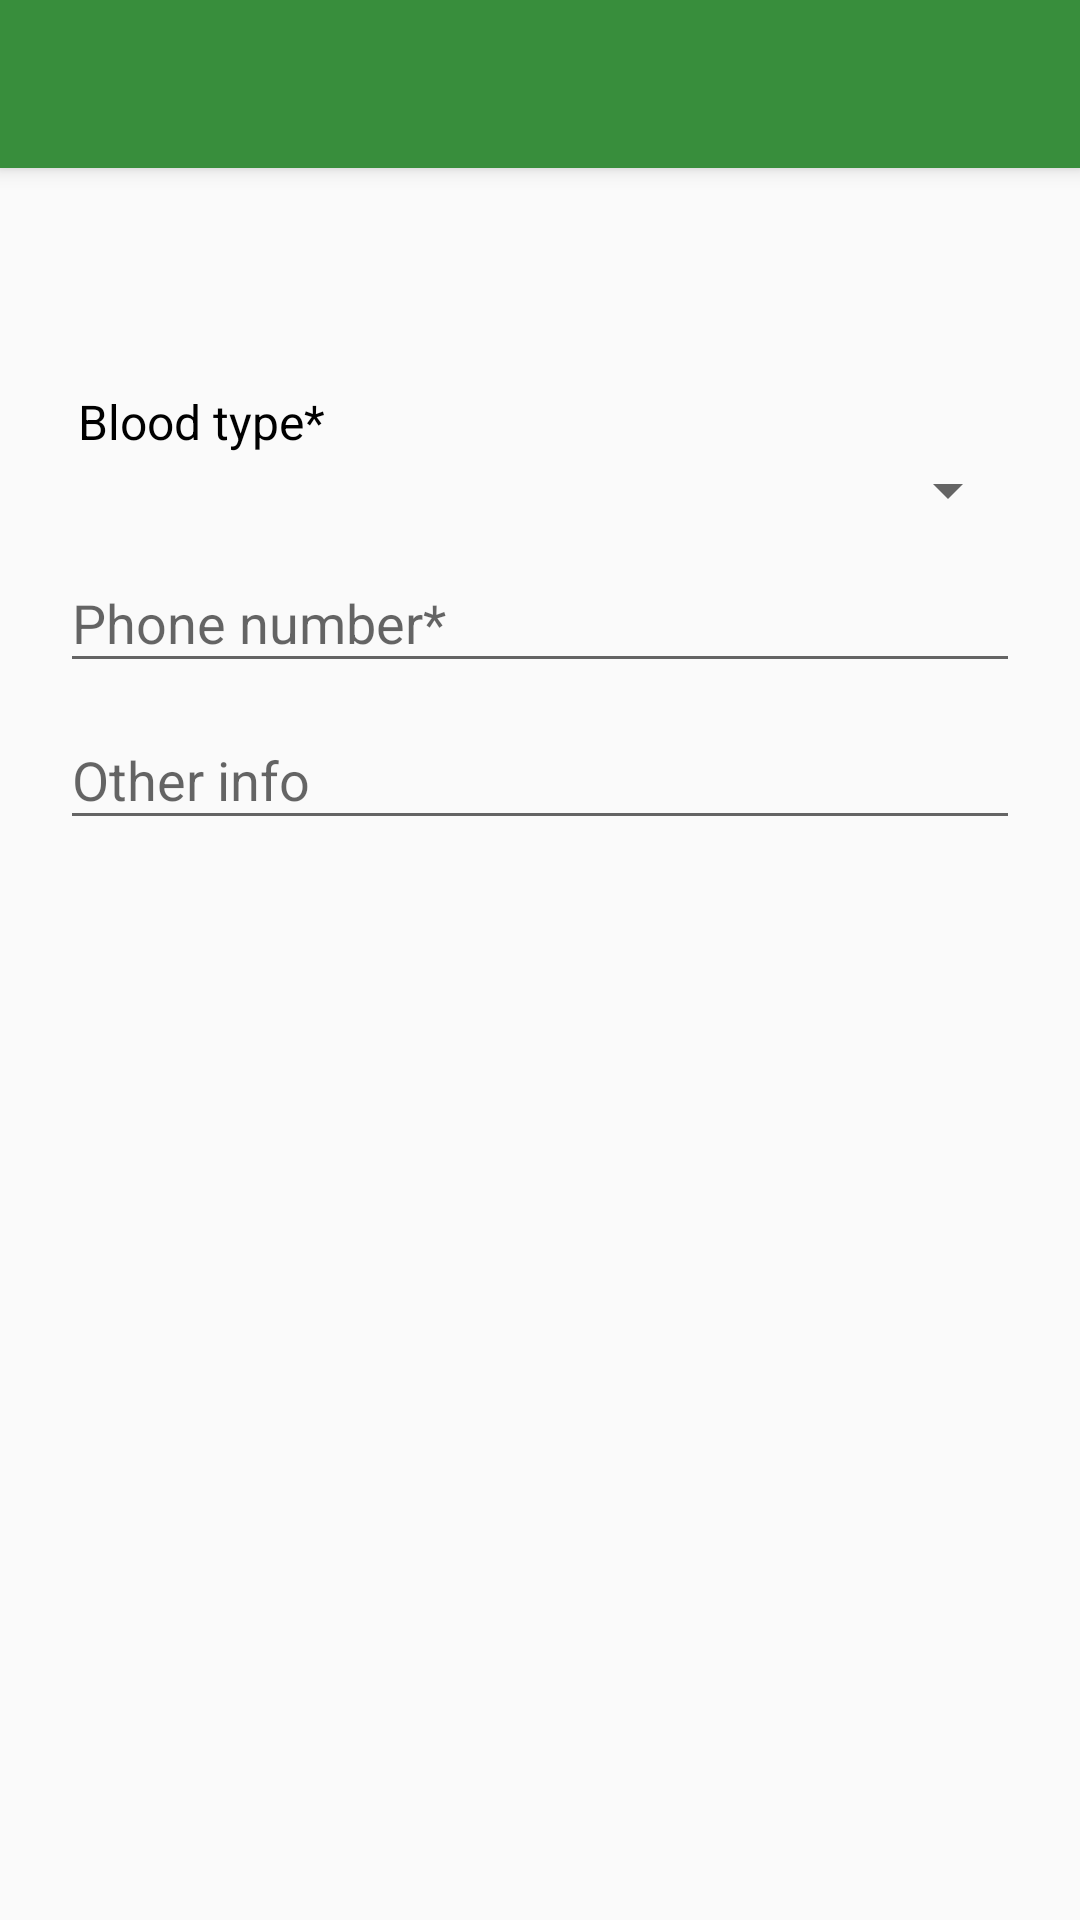

Layout XML and referenced resources for this Android screen:
<!-- AndroidManifest.xml: application theme AppTheme -->
<!-- res/layout/organ_donate_now.xml -->
<?xml version="1.0" encoding="utf-8"?>
<LinearLayout xmlns:android="http://schemas.android.com/apk/res/android"
              xmlns:app="http://schemas.android.com/apk/res-auto"
              xmlns:tools="http://schemas.android.com/tools"
              android:layout_width="match_parent"
              android:layout_height="match_parent"
              android:fitsSystemWindows="true"
              android:orientation="vertical">

    <android.support.v7.widget.Toolbar
        android:id="@+id/my_toolbar"
        android:layout_width="match_parent"
        android:layout_height="?attr/actionBarSize"
        android:background="?attr/colorPrimary"
        android:elevation="4dp"
        android:theme="@style/ThemeOverlay.AppCompat.Dark.ActionBar"
        app:popupTheme="@style/ThemeOverlay.AppCompat.Light"/>

    

    <ScrollView
        android:layout_width="match_parent"
        android:layout_height="match_parent">

        <LinearLayout
            xmlns:android="http://schemas.android.com/apk/res/android"
            xmlns:app="http://schemas.android.com/apk/res-auto"
            android:layout_width="match_parent"
            android:layout_height="wrap_content"
            android:paddingLeft="20dp"
            android:paddingRight="20dp"
            android:paddingTop="20dp"
            android:orientation="vertical">

            <TextView
                android:id="@+id/donate_instr_textview"
                android:layout_width="match_parent"
                android:layout_height="wrap_content"
                android:layout_marginTop="@dimen/margin_medium"
                android:layout_marginLeft="6dp"
                android:layout_marginStart="6dp"
                android:textSize="16sp"
                tools:text="@string/organ_donation_warning"/>

            
            <TextView
                android:layout_width="match_parent"
                android:layout_height="wrap_content"
                android:layout_marginTop="@dimen/margin_medium"
                android:layout_marginLeft="6dp"
                android:layout_marginStart="6dp"
                android:textSize="16sp"
                android:text="@string/blood_hint_bloodgroup"/>
            <Spinner
                android:id="@+id/blood_type_spinner"
                android:layout_width="match_parent"
                android:layout_height="match_parent"/>

          

            <android.support.design.widget.TextInputLayout
                android:layout_width="match_parent"
                android:layout_height="wrap_content">

                <android.support.design.widget.TextInputEditText
                    android:id="@+id/input_phone"
                    android:layout_width="match_parent"
                    android:layout_height="wrap_content"
                    android:hint="@string/blood_mandated_phone"
                    android:inputType="number"
                    android:maxLines="1" />
            </android.support.design.widget.TextInputLayout>

            <android.support.design.widget.TextInputLayout
                android:layout_width="match_parent"
                android:layout_height="wrap_content">

                <android.support.design.widget.TextInputEditText
                    android:id="@+id/input_donor_msg"
                    android:layout_width="match_parent"
                    android:layout_height="wrap_content"
                    android:hint="@string/blood_hint_msg"
                    android:inputType="textCapSentences|textMultiLine"
                    android:maxLength="2000" />
            </android.support.design.widget.TextInputLayout>

        </LinearLayout>

    </ScrollView>

</LinearLayout>
<!-- resources referenced by this layout -->
<resources>
  <dimen name="margin_medium">16dp</dimen>
  <string name="blood_hint_bloodgroup">Blood type*</string>
  <string name="blood_hint_msg">Other info</string>
  <string name="blood_mandated_phone">Phone number*</string>
  <string name="donor_name">Donor\'s full name</string>
  <string name="organ_donation_warning">
      
          Please notice that organ trading/trafficking is an offence.
          &lt;br/&gt;
          The patient\'s blood type is &lt;b&gt;&lt;i&gt;%1$s&lt;/i&gt;&lt;/b&gt;
          &lt;br/&gt;
          Please confirm your blood type (not applicable to Skin transplantation), phone number,
          and other information (if applicable) below:
      
      </string>
  <style name="AppTheme" parent="AppTheme.Base" />
  <style name="AppTheme.Base" parent="Theme.AppCompat.Light.NoActionBar">
          <item name="colorPrimary">@color/material_green_700</item>
          <item name="colorPrimaryDark">@color/material_green_800</item>
          <item name="colorAccent">@color/orange</item>
          <item name="android:textColor">@color/black</item>
      </style>
  <color name="material_green_700">#388E3C</color>
  <color name="material_green_800">#2E7D32</color>
  <color name="orange">#FFA000</color>
  <color name="black">#000000</color>
</resources>
